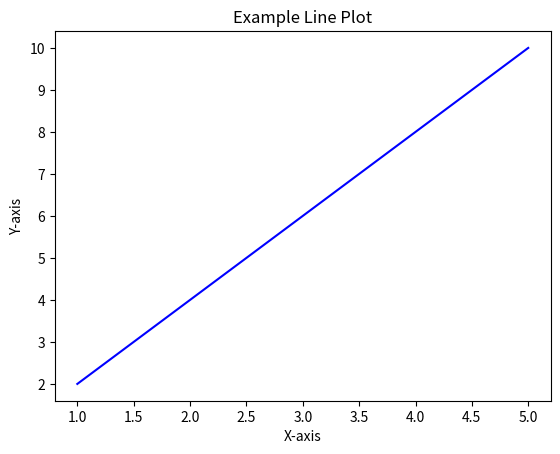

Recreate this plot in Python.
import matplotlib.pyplot as plt
import numpy as np

# Data
x = [1, 2, 3, 4, 5]
y = [2, 4, 6, 8, 10]

# Create a line plot
plt.plot(x, y, color="blue")

# Add title and labels
plt.title("Example Line Plot")
plt.xlabel("X-axis")
plt.ylabel("Y-axis")

# Add legend
#plt.legend()

# Show the plot
plt.show()